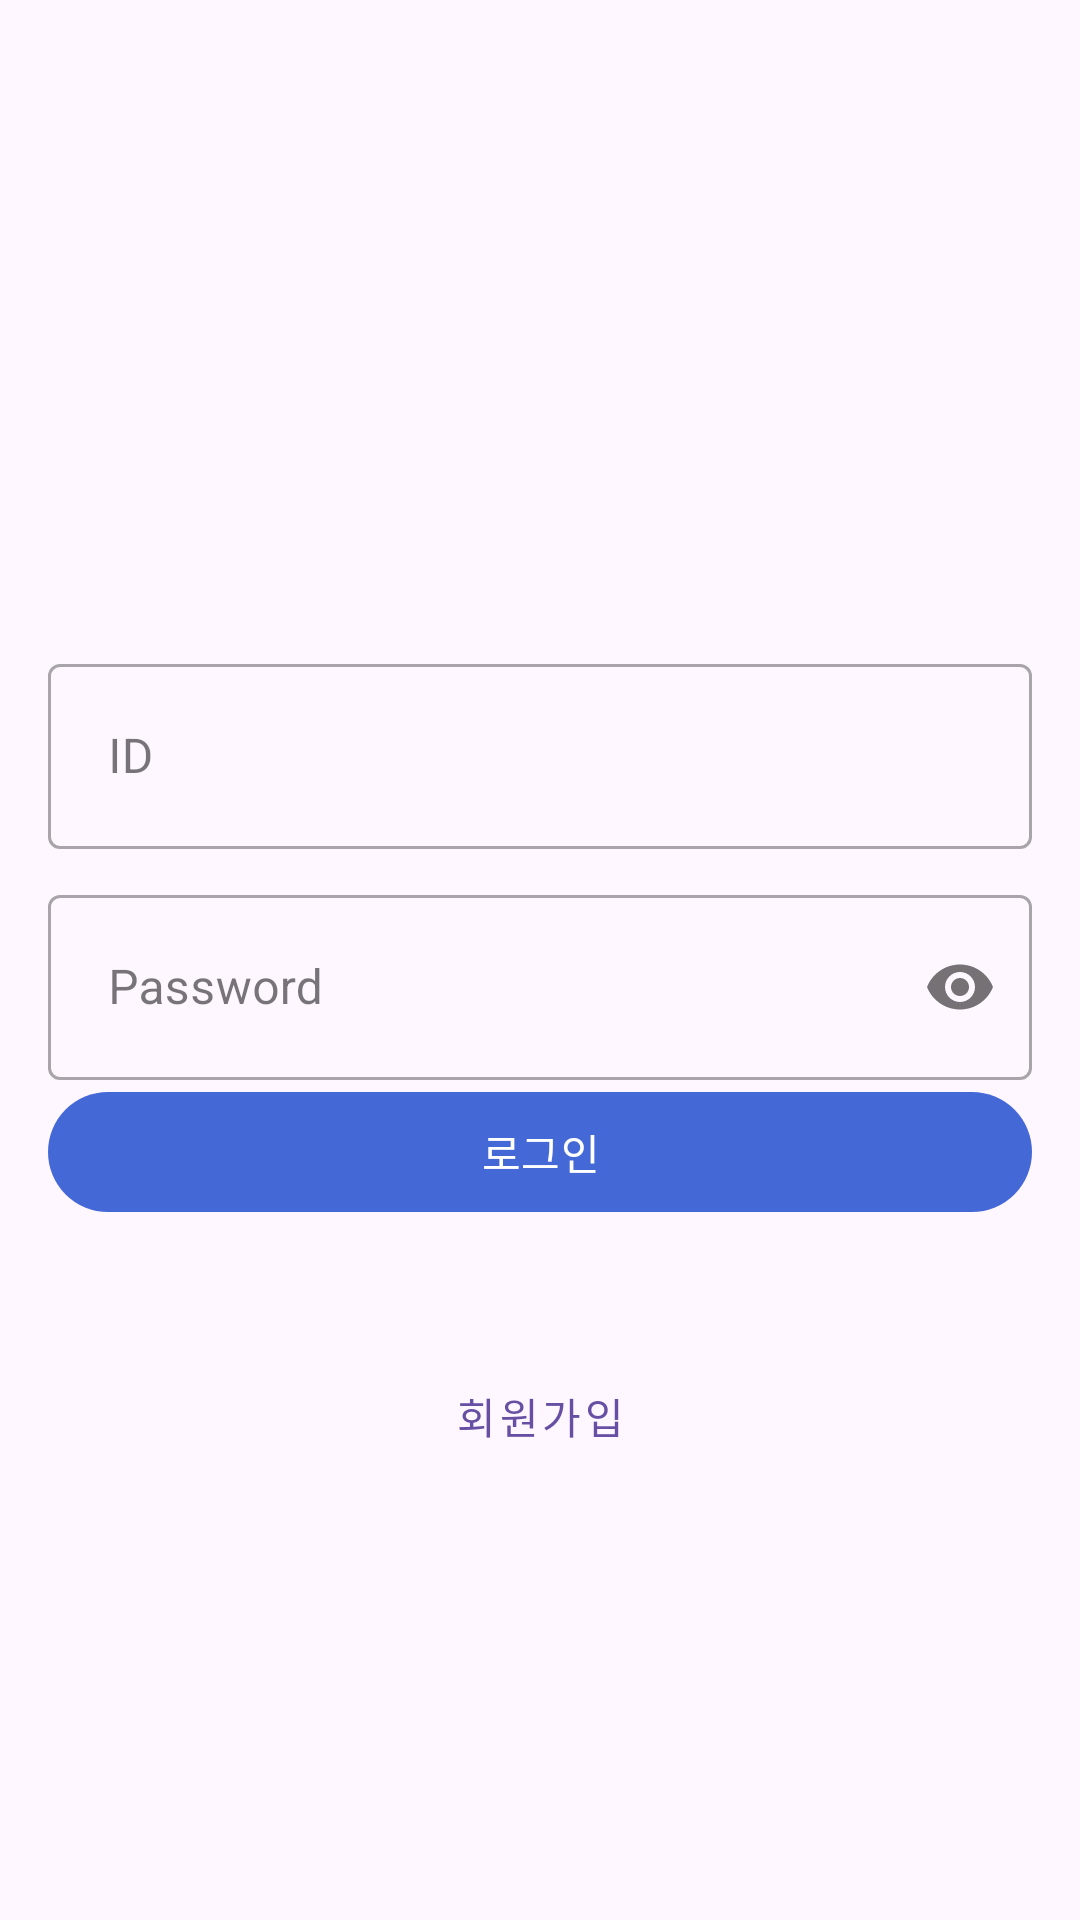

Produce the Android XML layout that renders to this screen, including the resource entries it uses.
<!-- AndroidManifest.xml: application theme Theme.RainyDay -->
<!-- res/layout/activity_login.xml -->
<?xml version="1.0" encoding="utf-8"?>
<androidx.constraintlayout.widget.ConstraintLayout
    xmlns:android="http://schemas.android.com/apk/res/android"
    xmlns:app="http://schemas.android.com/apk/res-auto"
    xmlns:tools="http://schemas.android.com/tools"
    android:layout_width="match_parent"
    android:layout_height="match_parent"
    android:padding="16dp"
    android:layout_gravity="center">

    <com.google.android.material.textfield.TextInputLayout
        android:id="@+id/user_id"
        style="@style/Widget.MaterialComponents.TextInputLayout.OutlinedBox"
        android:layout_width="match_parent"
        android:layout_height="wrap_content"
        android:layout_marginVertical="200dp"
        app:layout_constraintEnd_toEndOf="parent"
        app:layout_constraintStart_toStartOf="parent"
        app:layout_constraintTop_toTopOf="parent">

        <com.google.android.material.textfield.TextInputEditText
            android:layout_width="match_parent"
            android:layout_height="wrap_content"
            android:hint="ID"
            android:inputType="textEmailAddress"
            android:padding="20dp" />

    </com.google.android.material.textfield.TextInputLayout>

    <com.google.android.material.textfield.TextInputLayout
        style="@style/Widget.MaterialComponents.TextInputLayout.OutlinedBox"
        android:id="@+id/user_password"
        android:layout_width="match_parent"
        android:layout_height="wrap_content"
        android:layout_marginTop="10dp"
        app:passwordToggleEnabled="true"
        app:layout_constraintTop_toBottomOf="@id/user_id"
        app:layout_constraintStart_toStartOf="parent"
        app:layout_constraintEnd_toEndOf="parent">

        <com.google.android.material.textfield.TextInputEditText
            android:layout_width="match_parent"
            android:layout_height="wrap_content"
            android:hint="Password"
            android:inputType="textPassword"
            android:padding="20dp"/>

    </com.google.android.material.textfield.TextInputLayout>

    <com.google.android.material.button.MaterialButton
        android:id="@+id/button_login"
        android:layout_width="match_parent"
        android:layout_height="wrap_content"
        android:text="로그인"
        android:textColor="@color/white"
        app:backgroundTint="#4469D7"
        app:layout_constraintEnd_toEndOf="parent"
        app:layout_constraintStart_toStartOf="parent"
        app:layout_constraintTop_toBottomOf="@+id/user_password" />

    <com.google.android.material.button.MaterialButton
        style="@style/Widget.MaterialComponents.Button.TextButton"
        android:id="@+id/button_goto_register"
        android:layout_width="wrap_content"
        android:layout_height="wrap_content"
        android:layout_marginTop="40dip"
        android:text="회원가입"
        android:textAllCaps="false"
        app:layout_constraintTop_toBottomOf="@id/button_login"
        app:layout_constraintStart_toStartOf="parent"
        app:layout_constraintEnd_toEndOf="parent"/>

</androidx.constraintlayout.widget.ConstraintLayout>
<!-- resources referenced by this layout -->
<resources>
  <style name="Theme.RainyDay" parent="Base.Theme.RainyDay">
          <item name="android:windowNoTitle">true</item>
      </style>
  <style name="Base.Theme.RainyDay" parent="Theme.Material3.DayNight.NoActionBar">
          
          
      </style>
  <!-- not gathered from this repository: default colours our renderer supplied (Android Studio template values) -->
  <color name="white">#FFFFFFFF</color>
</resources>
